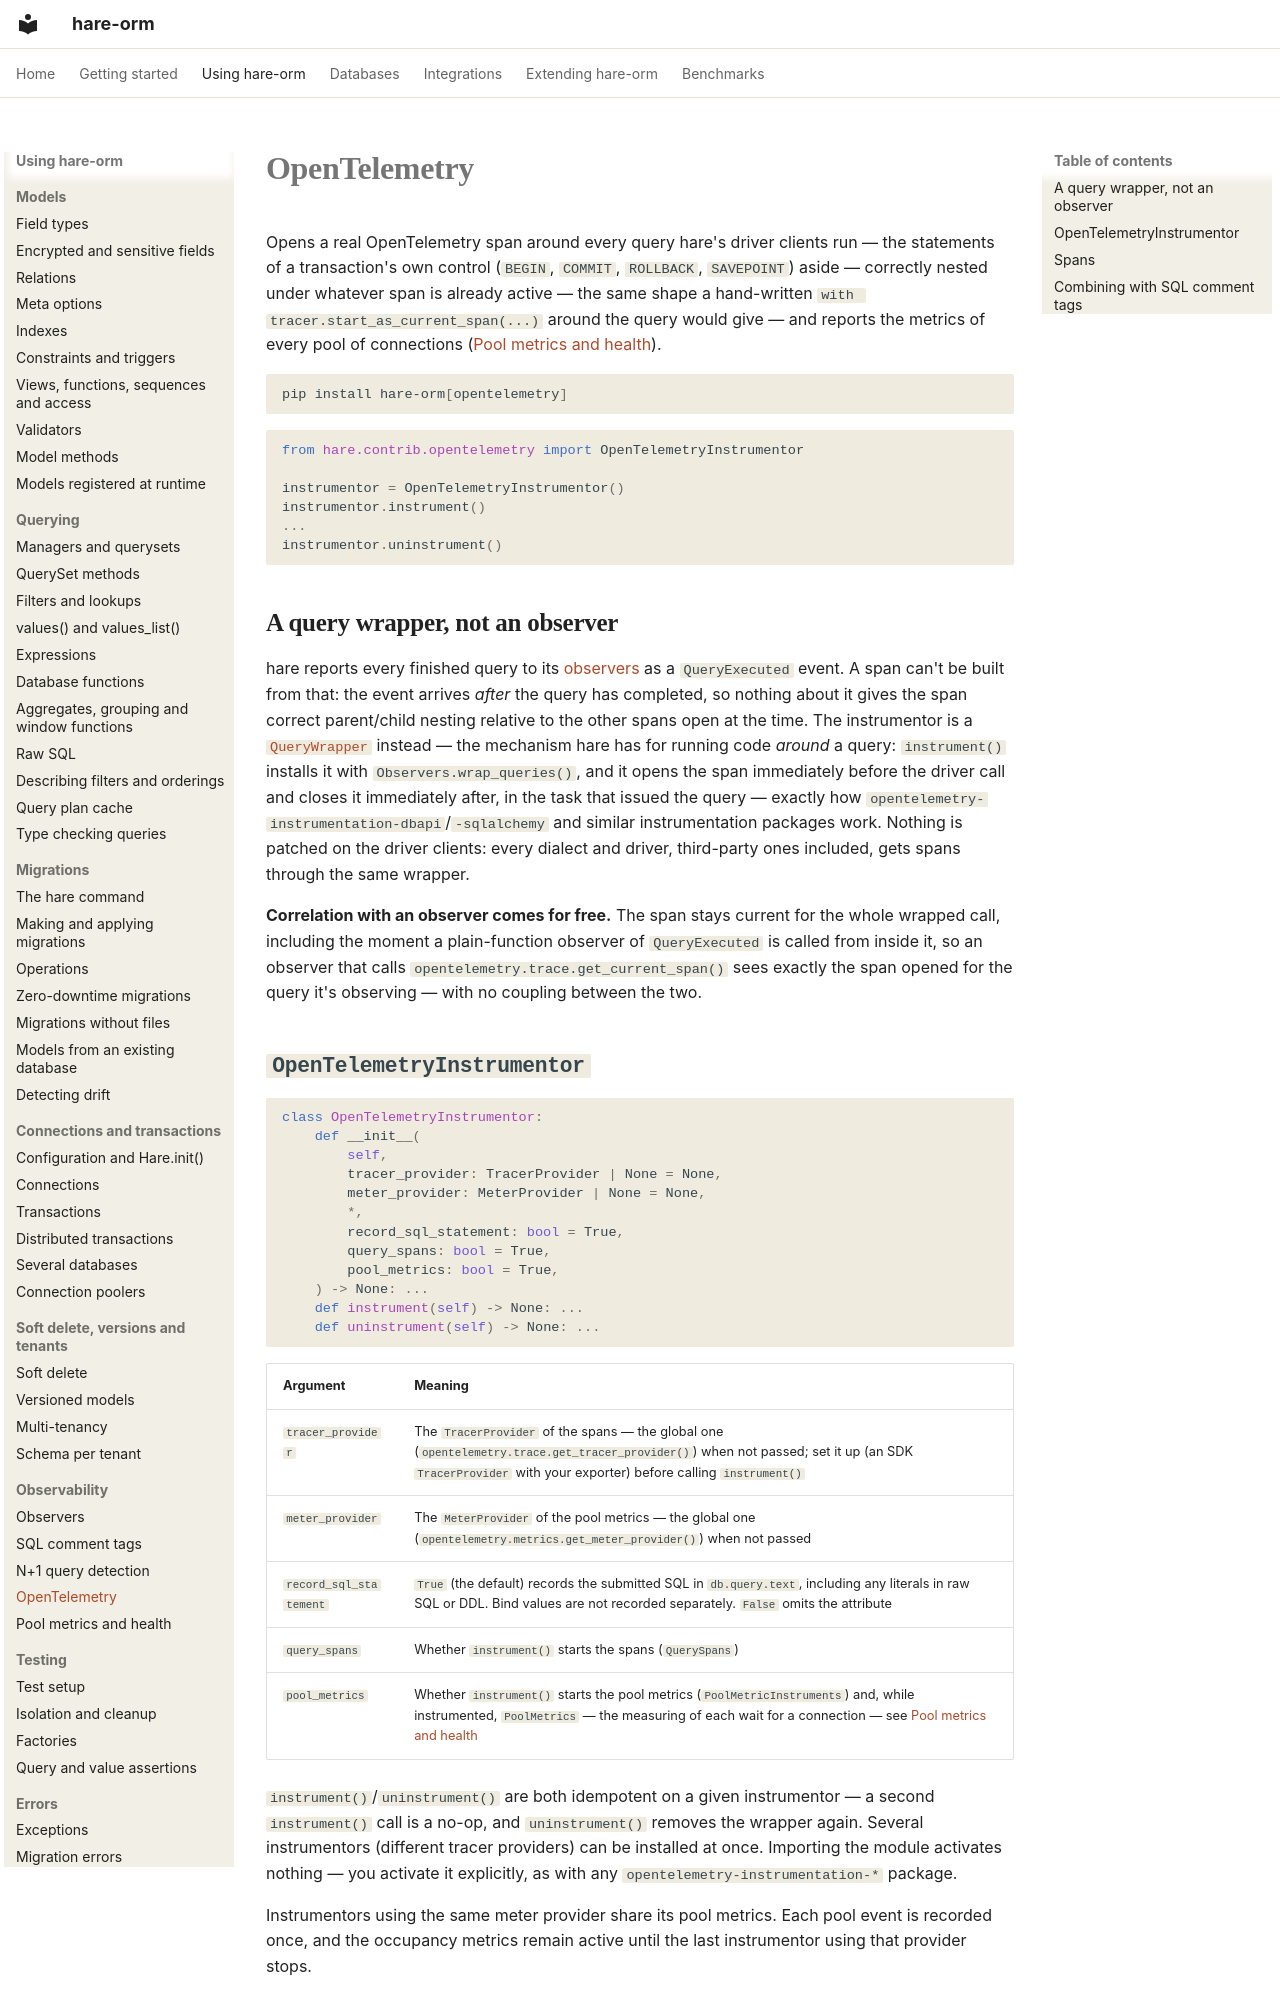

repository: hare-orm/hare-orm · page: observability/opentelemetry/index.html · generator: mkdocs

# OpenTelemetry

Opens a real OpenTelemetry span around every query hare's driver clients run — the statements of
a transaction's own control (`BEGIN`, `COMMIT`, `ROLLBACK`, `SAVEPOINT`) aside — correctly nested under
whatever span is already active — the same shape a hand-written `with tracer.start_as_current_span(...)`
around the query would give — and reports the metrics of every pool of connections ([Pool metrics and
health](pool-health.md#opentelemetry-metrics)).

```bash
pip install hare-orm[opentelemetry]
```

```python
from hare.contrib.opentelemetry import OpenTelemetryInstrumentor

instrumentor = OpenTelemetryInstrumentor()
instrumentor.instrument()
...
instrumentor.uninstrument()
```

## <a id="why-not-query-hooks"></a>A query wrapper, not an observer

hare reports every finished query to its [observers](observers.md) as a `QueryExecuted` event. A span
can't be built from that: the event arrives *after* the query has completed, so nothing about it gives
the span correct parent/child nesting relative to the other spans open at the time. The instrumentor is a
[`QueryWrapper`](observers.md#query-wrappers) instead — the mechanism hare has for running code *around*
a query: `instrument()` installs it with `Observers.wrap_queries()`, and it opens the span immediately
before the driver call and closes it immediately after, in the task that issued the query — exactly how
`opentelemetry-instrumentation-dbapi`/`-sqlalchemy` and similar instrumentation packages work. Nothing is
patched on the driver clients: every dialect and driver, third-party ones included, gets spans through
the same wrapper.

**Correlation with an observer comes for free.** The span stays current for the whole wrapped call,
including the moment a plain-function observer of `QueryExecuted` is called from inside it, so an
observer that calls `opentelemetry.trace.get_current_span()` sees exactly the span opened for the query
it's observing — with no coupling between the two.

## <a id="opentelemetryinstrumentor"></a>`OpenTelemetryInstrumentor`

```python
class OpenTelemetryInstrumentor:
    def __init__(
        self,
        tracer_provider: TracerProvider | None = None,
        meter_provider: MeterProvider | None = None,
        *,
        record_sql_statement: bool = True,
        query_spans: bool = True,
        pool_metrics: bool = True,
    ) -> None: ...
    def instrument(self) -> None: ...
    def uninstrument(self) -> None: ...
```

| Argument | Meaning |
|---|---|
| `tracer_provider` | The `TracerProvider` of the spans — the global one (`opentelemetry.trace.get_tracer_provider()`) when not passed; set it up (an SDK `TracerProvider` with your exporter) before calling `instrument()` |
| `meter_provider` | The `MeterProvider` of the pool metrics — the global one (`opentelemetry.metrics.get_meter_provider()`) when not passed |
| `record_sql_statement` | `True` (the default) records the submitted SQL in `db.query.text`, including any literals in raw SQL or DDL. Bind values are not recorded separately. `False` omits the attribute |
| `query_spans` | Whether `instrument()` starts the spans (`QuerySpans`) |
| `pool_metrics` | Whether `instrument()` starts the pool metrics (`PoolMetricInstruments`) and, while instrumented, `PoolMetrics` — the measuring of each wait for a connection — see [Pool metrics and health](pool-health.md#opentelemetry-metrics) |

`instrument()`/`uninstrument()` are both idempotent on a given instrumentor — a second `instrument()`
call is a no-op, and `uninstrument()` removes the wrapper again. Several instrumentors (different tracer
providers) can be installed at once. Importing the module activates nothing — you activate it explicitly,
as with any `opentelemetry-instrumentation-*` package.

Instrumentors using the same meter provider share its pool metrics. Each pool event is recorded once,
and the occupancy metrics remain active until the last instrumentor using that provider stops.
